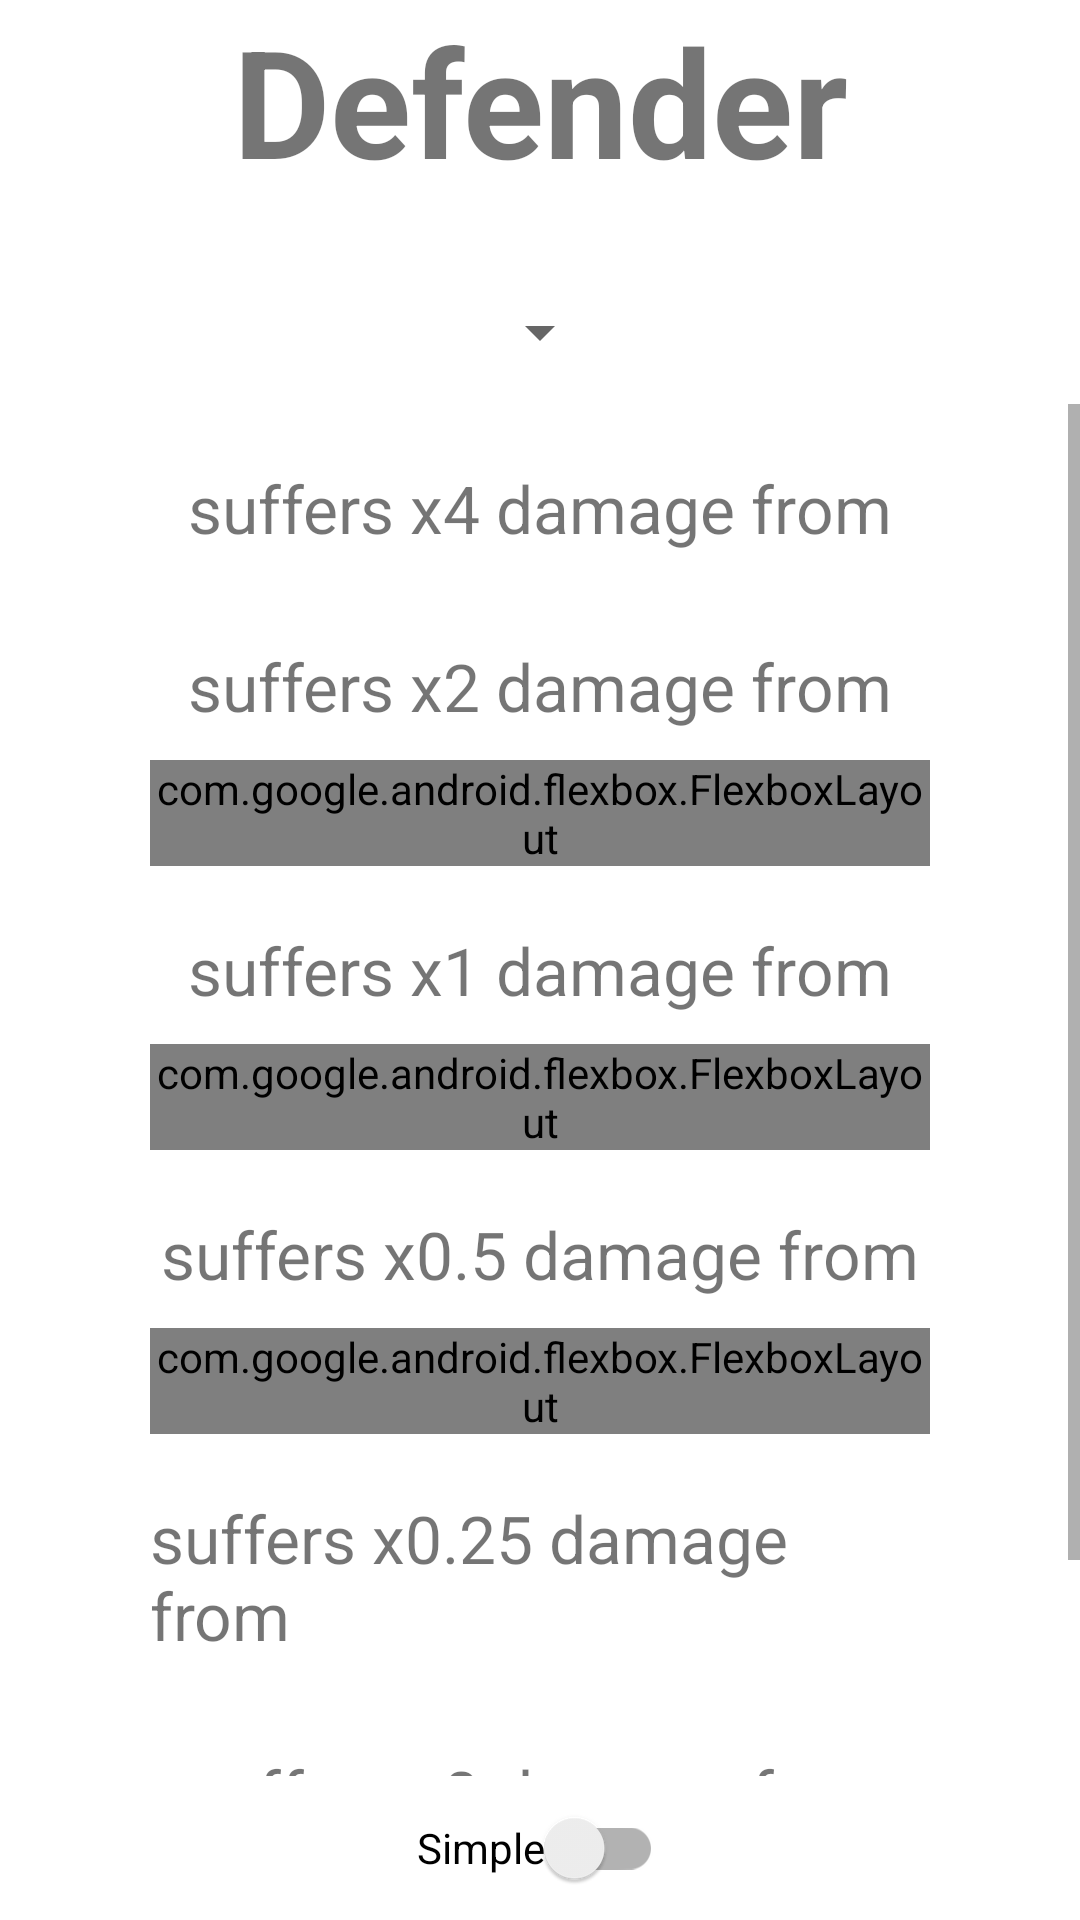

Write the Android layout XML for this screen, with the resource values it uses.
<!-- AndroidManifest.xml: application theme Theme.PokePlace -->
<!-- res/layout/fragment_defender.xml -->
<?xml version="1.0" encoding="utf-8"?>
<LinearLayout xmlns:android="http://schemas.android.com/apk/res/android"
    xmlns:tools="http://schemas.android.com/tools"
    android:layout_width="match_parent"
    android:layout_height="match_parent"
    xmlns:app="http://schemas.android.com/apk/res-auto"
    android:gravity="center|top"
    android:orientation="vertical"
    tools:context=".ui.mainActivityFragments.typeCalculator.DefenderFragment">
    <TextView
        android:id="@+id/txtDefenderTitle"
        android:layout_width="wrap_content"
        android:layout_height="wrap_content"
        android:text="@string/defender"
        android:textAlignment="center"
        android:textSize="50sp"
        android:textStyle="bold"
        android:layout_marginBottom="20dp"/>
    <Spinner
        android:id="@+id/spinnerDefenderTypes"
        android:layout_width="wrap_content"
        android:layout_height="48dp"
        android:spinnerMode="dropdown" />
    <ScrollView
        android:layout_width="match_parent"
        android:layout_height="0dp"
        android:layout_weight="1">
        <LinearLayout
            android:id="@+id/defenderEffectivenessLayout"
            android:layout_width="match_parent"
            android:layout_height="wrap_content"
            android:gravity="center|top"
            android:layout_marginEnd="50dp"
            android:layout_marginStart="50dp"
            android:layout_marginTop="20dp"
            android:orientation="vertical"
            tools:context=".ui.mainActivityFragments.typeCalculator.DefenderFragment">
            <LinearLayout
                android:id="@+id/defenderVeryEffectiveLayout"
                android:layout_width="match_parent"
                android:layout_height="wrap_content"
                android:layout_marginBottom="20dp"
                android:gravity="center|top"
                android:orientation="vertical"
                tools:context=".ui.mainActivityFragments.typeCalculator.DefenderFragment">

                <TextView
                    android:id="@+id/defenderVeryEffective"
                    android:layout_width="wrap_content"
                    android:layout_height="wrap_content"
                    android:layout_marginBottom="10dp"
                    android:text="@string/defender_x4"
                    android:textSize="22sp" />
                <LinearLayout
                    android:id="@+id/defenderVeryEffectiveTypesAdvancedLayout"
                    android:layout_width="match_parent"
                    android:layout_height="wrap_content"
                    android:gravity="center|top"
                    android:orientation="vertical"
                    tools:context=".ui.mainActivityFragments.typeCalculator.DefenderFragment" />
            </LinearLayout>
            <LinearLayout
                android:id="@+id/defenderEffectiveLayout"
                android:layout_width="match_parent"
                android:layout_height="wrap_content"
                android:gravity="center|top"
                android:layout_marginBottom="20dp"
                android:orientation="vertical"
                tools:context=".ui.mainActivityFragments.typeCalculator.DefenderFragment">
                <TextView
                    android:id="@+id/defenderEffective"
                    android:layout_width="wrap_content"
                    android:layout_height="wrap_content"
                    android:layout_marginBottom="10dp"
                    android:textSize="22sp"
                    android:text="@string/defender_x2" />
                <com.google.android.flexbox.FlexboxLayout
                    android:id="@+id/defenderEffectiveTypesLayout"
                    android:layout_width="match_parent"
                    android:layout_height="wrap_content"
                    app:flexWrap="wrap"
                    app:justifyContent="center" />
                <LinearLayout
                    android:id="@+id/defenderEffectiveTypesAdvancedLayout"
                    android:layout_width="match_parent"
                    android:layout_height="wrap_content"
                    android:gravity="center|top"
                    android:orientation="vertical"
                    tools:context=".ui.mainActivityFragments.typeCalculator.DefenderFragment" />
            </LinearLayout>
            <LinearLayout
                android:id="@+id/defenderNormalLayout"
                android:layout_width="match_parent"
                android:layout_height="wrap_content"
                android:gravity="center|top"
                android:layout_marginBottom="20dp"
                android:orientation="vertical"
                tools:context=".ui.mainActivityFragments.typeCalculator.DefenderFragment">
                <TextView
                    android:id="@+id/defenderNormal"
                    android:layout_width="wrap_content"
                    android:layout_height="wrap_content"
                    android:layout_marginBottom="10dp"
                    android:textSize="22sp"
                    android:text="@string/defender_x1" />
                <com.google.android.flexbox.FlexboxLayout
                    android:id="@+id/defenderNormalTypesLayout"
                    android:layout_width="match_parent"
                    android:layout_height="wrap_content"
                    app:flexWrap="wrap"
                    app:justifyContent="center" />
                <LinearLayout
                    android:id="@+id/defenderNormalTypesAdvancedLayout"
                    android:layout_width="match_parent"
                    android:layout_height="wrap_content"
                    android:gravity="center|top"
                    android:orientation="vertical"
                    tools:context=".ui.mainActivityFragments.typeCalculator.DefenderFragment" />
            </LinearLayout>
            <LinearLayout
                android:id="@+id/defenderNotEffectiveLayout"
                android:layout_width="match_parent"
                android:layout_height="wrap_content"
                android:gravity="center|top"
                android:layout_marginBottom="20dp"
                android:orientation="vertical"
                tools:context=".ui.mainActivityFragments.typeCalculator.DefenderFragment">
                <TextView
                    android:id="@+id/defenderNotEffective"
                    android:layout_width="wrap_content"
                    android:layout_height="wrap_content"
                    android:layout_marginBottom="10dp"
                    android:textSize="22sp"
                    android:text="@string/defender_x0.5" />
                <com.google.android.flexbox.FlexboxLayout
                    android:id="@+id/defenderNotEffectiveTypesLayout"
                    android:layout_width="match_parent"
                    android:layout_height="wrap_content"
                    app:flexWrap="wrap"
                    app:justifyContent="center" />
                <LinearLayout
                    android:id="@+id/defenderNotEffectiveTypesAdvancedLayout"
                    android:layout_width="match_parent"
                    android:layout_height="wrap_content"
                    android:gravity="center|top"
                    android:orientation="vertical"
                    tools:context=".ui.mainActivityFragments.typeCalculator.DefenderFragment" />
            </LinearLayout>
            <LinearLayout
                android:id="@+id/defenderNotVeryEffectiveLayout"
                android:layout_width="match_parent"
                android:layout_height="wrap_content"
                android:layout_marginBottom="20dp"
                android:gravity="center|top"
                android:orientation="vertical"
                tools:context=".ui.mainActivityFragments.typeCalculator.DefenderFragment">
                <TextView
                    android:id="@+id/defenderNotVeryEffective"
                    android:layout_width="wrap_content"
                    android:layout_height="wrap_content"
                    android:layout_marginBottom="10dp"
                    android:text="@string/defender_x0.25"
                    android:textSize="22sp" />
                <LinearLayout
                    android:id="@+id/defenderNotVeryEffectiveTypesAdvancedLayout"
                    android:layout_width="match_parent"
                    android:layout_height="wrap_content"
                    android:gravity="center|top"
                    android:orientation="vertical"
                    tools:context=".ui.mainActivityFragments.typeCalculator.DefenderFragment" />
            </LinearLayout>
            <LinearLayout
                android:id="@+id/defenderNoEffectLayout"
                android:layout_width="match_parent"
                android:layout_height="wrap_content"
                android:gravity="center|top"
                android:layout_marginBottom="20dp"
                android:orientation="vertical"
                tools:context=".ui.mainActivityFragments.typeCalculator.DefenderFragment">
                <TextView
                    android:id="@+id/defenderNoEffect"
                    android:layout_width="wrap_content"
                    android:layout_height="wrap_content"
                    android:layout_marginBottom="10dp"
                    android:textSize="22sp"
                    android:text="@string/defender_x0" />
                <com.google.android.flexbox.FlexboxLayout
                    android:id="@+id/defenderNoEffectTypesLayout"
                    android:layout_width="match_parent"
                    android:layout_height="wrap_content"
                    app:flexWrap="wrap"
                    app:justifyContent="center" />
                <LinearLayout
                    android:id="@+id/defenderNoEffectTypesAdvancedLayout"
                    android:layout_width="match_parent"
                    android:layout_height="wrap_content"
                    android:gravity="center|top"
                    android:orientation="vertical"
                    tools:context=".ui.mainActivityFragments.typeCalculator.DefenderFragment" />
            </LinearLayout>
        </LinearLayout>
    </ScrollView>
    <androidx.appcompat.widget.SwitchCompat
        android:id="@+id/switchAdvancedMode"
        android:layout_width="wrap_content"
        android:layout_height="wrap_content"
        android:text="@string/simple"/>
</LinearLayout>
<!-- resources referenced by this layout -->
<resources>
  <string name="defender">Defender</string>
  <string name="defender_x0">suffers x0 damage from</string>
  <string name="defender_x0.25">suffers x0.25 damage from</string>
  <string name="defender_x0.5">suffers x0.5 damage from</string>
  <string name="defender_x1">suffers x1 damage from</string>
  <string name="defender_x2">suffers x2 damage from</string>
  <string name="defender_x4">suffers x4 damage from</string>
  <string name="simple">Simple</string>
  <style name="Theme.PokePlace" parent="Theme.MaterialComponents.DayNight.DarkActionBar">
  
      </style>
</resources>
